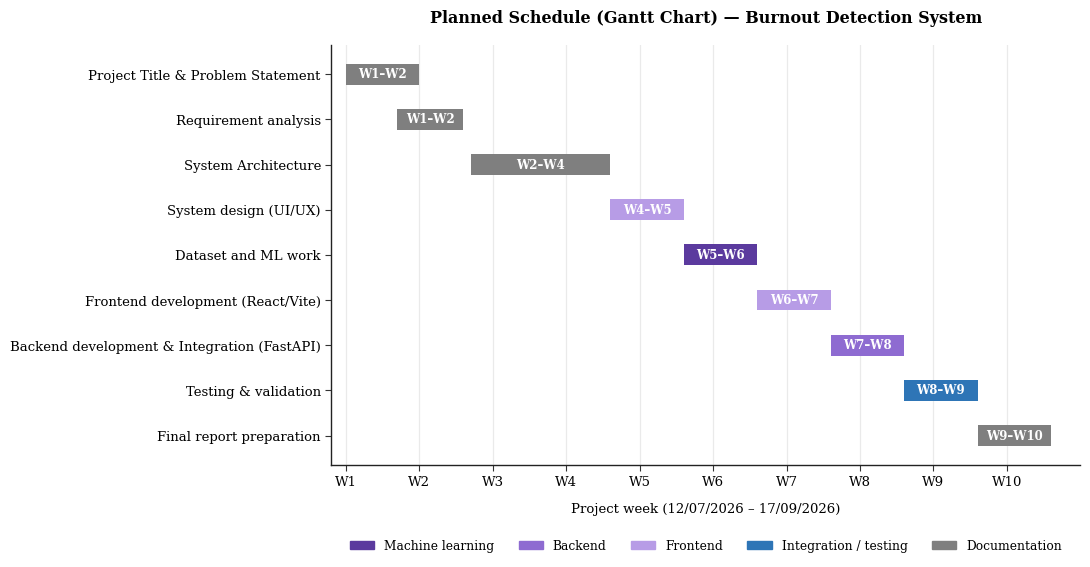

Reproduce this figure in Python. (Note: this script raises an exception after producing the figure.)
import matplotlib.pyplot as plt
import matplotlib.patches as mpatches
import os

# ============================================================
# GANTT CHART GENERATOR - BURNOUT DETECTION SYSTEM
# Matches exact project schedule (12/07/2026 - 17/09/2026)
# ============================================================

# Typography & Style
plt.rcParams['font.family'] = 'serif'
plt.rcParams['font.serif'] = ['DejaVu Serif', 'Times New Roman', 'Georgia']
plt.rcParams['mathtext.fontset'] = 'dejavuserif'

# Task data matching the project timeline
tasks = [
    {
        'name': 'Project Title & Problem Statement',
        'start': 1.0,
        'end': 2.0,
        'label': 'W1–W2',
        'color': '#7f7f7f', # Documentation
        'category': 'Documentation'
    },
    {
        'name': 'Requirement analysis',
        'start': 1.7,
        'end': 2.6,
        'label': 'W1–W2',
        'color': '#7f7f7f', # Documentation
        'category': 'Documentation'
    },
    {
        'name': 'System Architecture',
        'start': 2.7,
        'end': 4.6,
        'label': 'W2–W4',
        'color': '#7f7f7f', # Documentation
        'category': 'Documentation'
    },
    {
        'name': 'System design (UI/UX)',
        'start': 4.6,
        'end': 5.6,
        'label': 'W4–W5',
        'color': '#b79ce6', # Frontend
        'category': 'Frontend'
    },
    {
        'name': 'Dataset and ML work',
        'start': 5.6,
        'end': 6.6,
        'label': 'W5–W6',
        'color': '#5b3a9e', # Machine learning
        'category': 'Machine learning'
    },
    {
        'name': 'Frontend development (React/Vite)',
        'start': 6.6,
        'end': 7.6,
        'label': 'W6–W7',
        'color': '#b79ce6', # Frontend
        'category': 'Frontend'
    },
    {
        'name': 'Backend development & Integration (FastAPI)',
        'start': 7.6,
        'end': 8.6,
        'label': 'W7–W8',
        'color': '#8e6bd1', # Backend
        'category': 'Backend'
    },
    {
        'name': 'Testing & validation',
        'start': 8.6,
        'end': 9.6,
        'label': 'W8–W9',
        'color': '#2e75b6', # Integration / testing
        'category': 'Integration / testing'
    },
    {
        'name': 'Final report preparation',
        'start': 9.6,
        'end': 10.6,
        'label': 'W9–W10',
        'color': '#7f7f7f', # Documentation
        'category': 'Documentation'
    }
]

fig, ax = plt.subplots(figsize=(11, 5.8), dpi=300)

y_positions = list(range(len(tasks)))[::-1]

for i, task in enumerate(tasks):
    y = y_positions[i]
    start = task['start']
    width = task['end'] - start
    
    # Draw horizontal bar matching reference proportions
    ax.barh(y, width, left=start, height=0.46, color=task['color'], edgecolor='none', zorder=3)
    
    # White centered text inside the bar
    ax.text(start + width / 2, y, task['label'], ha='center', va='center', 
            color='white', fontsize=8.5, fontweight='bold', zorder=4)

# Format y-axis
ax.set_yticks(y_positions)
ax.set_yticklabels([t['name'] for t in tasks], fontsize=9.5)
ax.tick_params(axis='y', length=4, color='#333333')

# Format x-axis
ax.set_xlim(0.8, 11.0)
weeks = list(range(1, 11))
ax.set_xticks(weeks)
ax.set_xticklabels([f'W{w}' for w in weeks], fontsize=9.5)
ax.set_xlabel('Project week (12/07/2026 – 17/09/2026)', fontsize=9.5, labelpad=10)
ax.tick_params(axis='x', length=4, color='#333333')

# Title
ax.set_title('Planned Schedule (Gantt Chart) — Burnout Detection System', fontsize=11.5, fontweight='bold', pad=16)

# Vertical grid lines
ax.grid(axis='x', color='#eaeaea', linestyle='-', linewidth=0.9, zorder=0)
ax.set_axisbelow(True)

# Spines styling
for spine in ['top', 'right']:
    ax.spines[spine].set_visible(False)
ax.spines['left'].set_color('#222222')
ax.spines['left'].set_linewidth(1.0)
ax.spines['bottom'].set_color('#222222')
ax.spines['bottom'].set_linewidth(1.0)

# Legend elements with exact color matching
legend_elements = [
    mpatches.Patch(color='#5b3a9e', label='Machine learning'),
    mpatches.Patch(color='#8e6bd1', label='Backend'),
    mpatches.Patch(color='#b79ce6', label='Frontend'),
    mpatches.Patch(color='#2e75b6', label='Integration / testing'),
    mpatches.Patch(color='#7f7f7f', label='Documentation')
]

ax.legend(handles=legend_elements, loc='upper center', bbox_to_anchor=(0.5, -0.15),
          ncol=5, frameon=False, fontsize=8.8)

plt.tight_layout()

# Save
output_path = os.path.join(os.path.dirname(__file__), 'burnout_gantt_chart.png')
plt.savefig(output_path, bbox_inches='tight')
print(f'Saved Gantt chart to: {output_path}')
